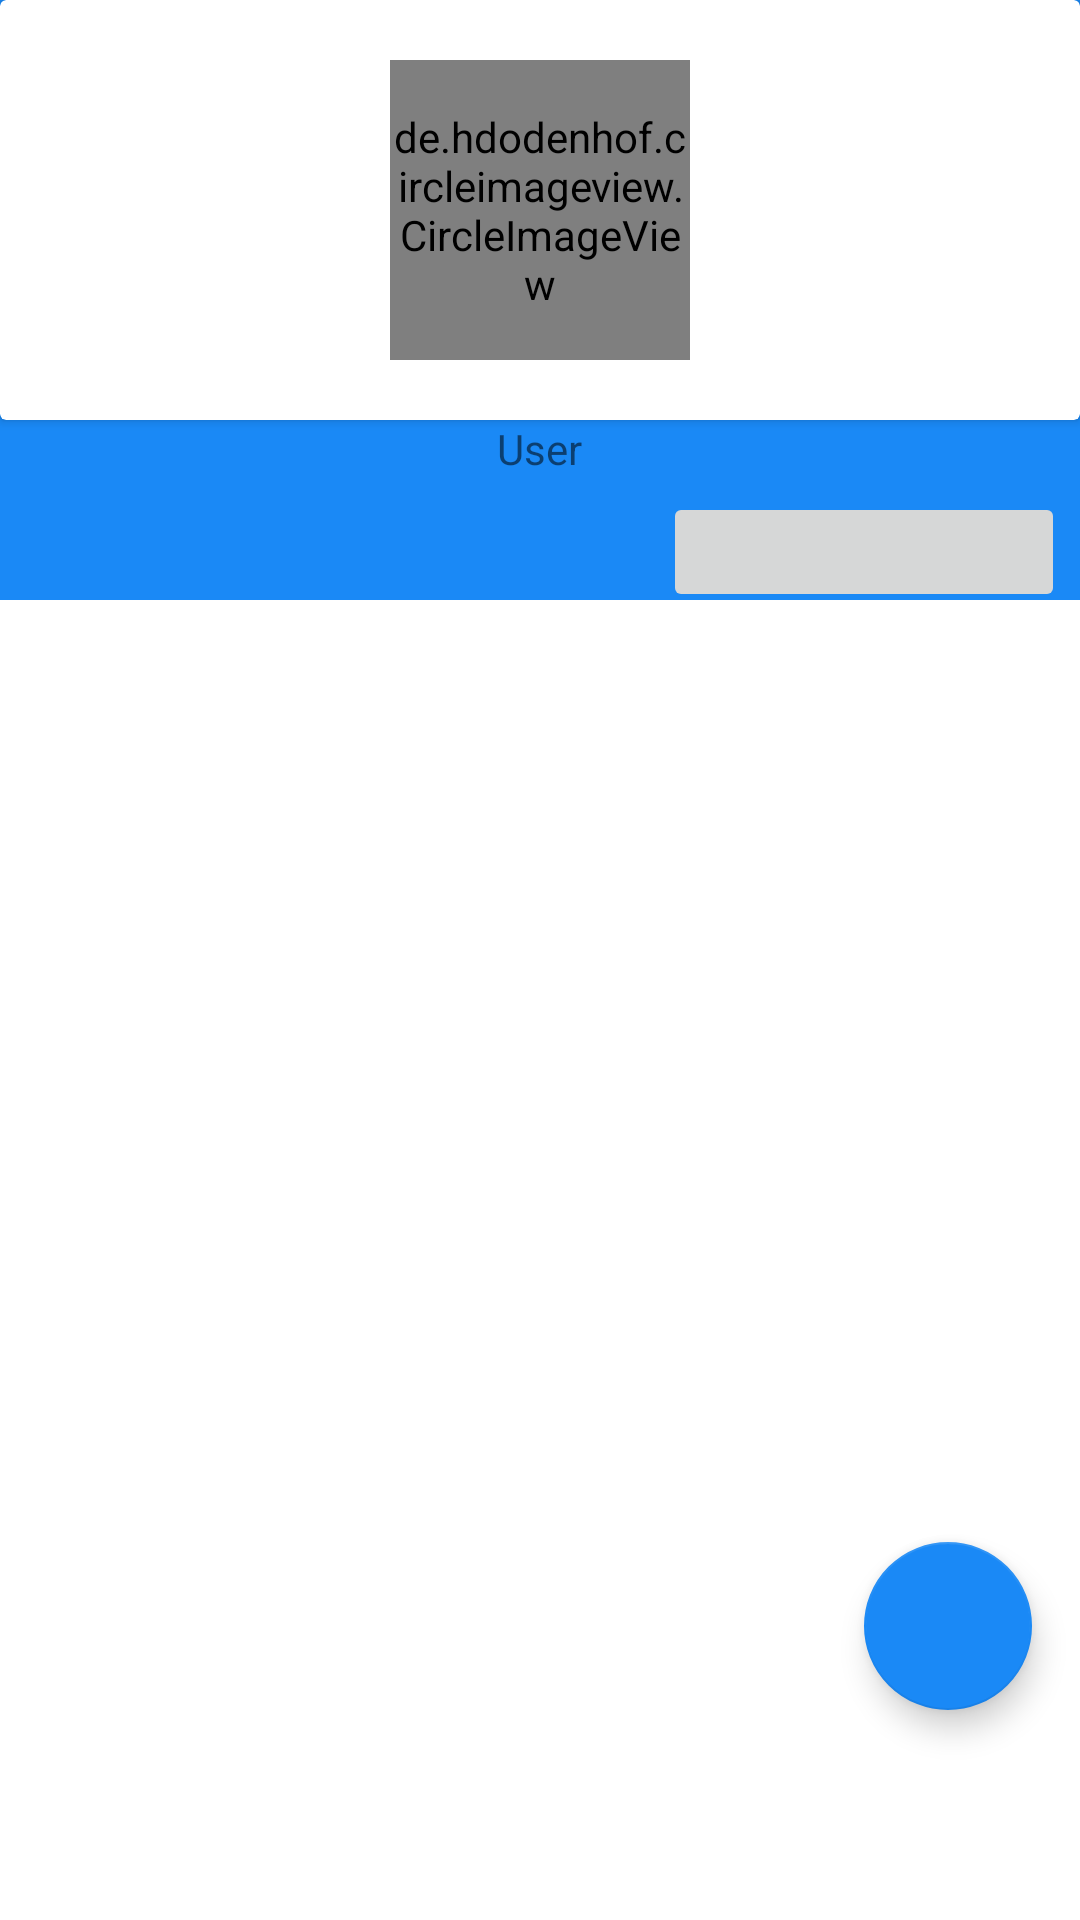

Write the Android layout XML for this screen, with the resource values it uses.
<!-- AndroidManifest.xml: application theme Theme.Aster -->
<!-- res/layout/fragment_account.xml -->
<?xml version="1.0" encoding="utf-8"?>
    <RelativeLayout xmlns:android="http://schemas.android.com/apk/res/android"
    xmlns:app="http://schemas.android.com/apk/res-auto"
    xmlns:tools="http://schemas.android.com/tools"
    android:layout_width="match_parent"
    android:layout_height="match_parent"
    tools:context=".intarface.navigation.account.AccountFragment"
    android:orientation="vertical"
    android:id="@+id/account_fragment">

    <LinearLayout
        android:layout_width="match_parent"
        android:layout_height="match_parent"
        android:orientation="vertical">

        <LinearLayout
            android:id="@+id/account_background"
            android:layout_width="match_parent"
            android:layout_height="200dp"
            android:background="@color/blue"
            android:orientation="vertical">

            <androidx.cardview.widget.CardView
                android:layout_width="match_parent"
                android:layout_height="140dp">

                <de.hdodenhof.circleimageview.CircleImageView
                    android:id="@+id/account_circle_profile"
                    android:layout_width="100dp"
                    android:layout_height="100dp"
                    android:layout_gravity="center"
                    android:src="@drawable/baseline_account_circle_18" />

            </androidx.cardview.widget.CardView>

            <TextView
                android:id="@+id/account_name"
                android:layout_width="wrap_content"
                android:layout_height="wrap_content"
                android:layout_gravity="center"
                android:text="User" />

            <ImageButton
                android:id="@+id/account_follow"
                android:layout_width="134dp"
                android:layout_height="40dp"
                android:layout_gravity="bottom|end"
                android:layout_margin="5dp" />
        </LinearLayout>


        <androidx.recyclerview.widget.RecyclerView
        app:layoutManager="androidx.recyclerview.widget.LinearLayoutManager"

        android:layout_width="match_parent"
        android:layout_height="match_parent"
        android:id="@+id/account_postList"
        tools:listitem="@layout/post"/>
    </LinearLayout>

    <com.google.android.material.floatingactionbutton.FloatingActionButton
        android:id="@+id/account_add_article"
        android:layout_width="wrap_content"
        android:layout_height="wrap_content"
        android:layout_alignParentEnd="true"
        android:layout_alignParentBottom="true"
        android:layout_marginEnd="16dp"
        android:layout_marginBottom="70dp"
        android:contentDescription="image"
        android:src="@drawable/ic_add_record" />


</RelativeLayout>
<!-- res/layout/post.xml (included above) -->
<?xml version="1.0" encoding="utf-8"?>
<LinearLayout xmlns:android="http://schemas.android.com/apk/res/android"
    android:layout_width="match_parent"
    android:layout_height="match_parent"
    android:orientation="vertical">

    <TextView
        android:layout_width="match_parent"
        android:layout_height="wrap_content"
        android:text="username"
        android:id="@+id/post_username"/>
    <TextView
        android:layout_width="match_parent"
        android:layout_height="wrap_content"
        android:text="title"
        android:id="@+id/post_title"/>

    <ImageView
        android:layout_width="match_parent"
        android:layout_height="wrap_content"
        android:id="@+id/post_image"/>
    <LinearLayout
        android:layout_width="match_parent"
        android:layout_height="wrap_content"
        android:orientation="horizontal"
        android:layout_marginLeft="200dp">
        <LinearLayout
            android:layout_width="wrap_content"
            android:layout_height="wrap_content"
            android:orientation="horizontal"
            android:layout_weight="1">
            <TextView
                android:textFontWeight="1"
                android:layout_width="wrap_content"
                android:layout_height="wrap_content"
                android:layout_weight="1"
                android:text="likes"/>
            <TextView
                android:layout_weight="6"
                android:layout_width="wrap_content"
                android:layout_height="wrap_content"
                android:text="100"
                android:id="@+id/post_likesCounter"/>
        </LinearLayout>

        <LinearLayout
            android:layout_width="wrap_content"
            android:layout_height="wrap_content"
            android:layout_weight="1"
            android:orientation="horizontal">
            <TextView
                android:layout_width="match_parent"
                android:layout_height="wrap_content"
                android:layout_weight="1"
                android:text="dislikes"/>
            <TextView
                android:layout_width="match_parent"
                android:layout_height="wrap_content"
                android:layout_weight="1"
                android:text="100"
                android:id="@+id/post_dislikesCounter"/>
        </LinearLayout>
    </LinearLayout>

</LinearLayout>
<!-- resources referenced by this layout -->
<resources>
  <color name="blue">#1A89F6</color>
  <style name="Theme.Aster" parent="Theme.MaterialComponents.DayNight.DarkActionBar">
          
          <item name="colorPrimary">@color/blue</item>
          <item name="colorPrimaryVariant">@color/text_button</item>
          <item name="colorOnPrimary">@color/white</item>
          
          <item name="colorSecondary">@color/blue</item>
          <item name="colorSecondaryVariant">@color/light_blue</item>
          <item name="colorOnSecondary">@color/black</item>
          
          <item name="android:statusBarColor" tools:targetApi="l">?attr/colorPrimaryVariant</item>
          
      </style>
  <color name="text_button">#3E4750</color>
  <color name="white">#FFFFFFFF</color>
  <color name="light_blue">#C2DBF4</color>
  <color name="black">#FF000000</color>
</resources>
